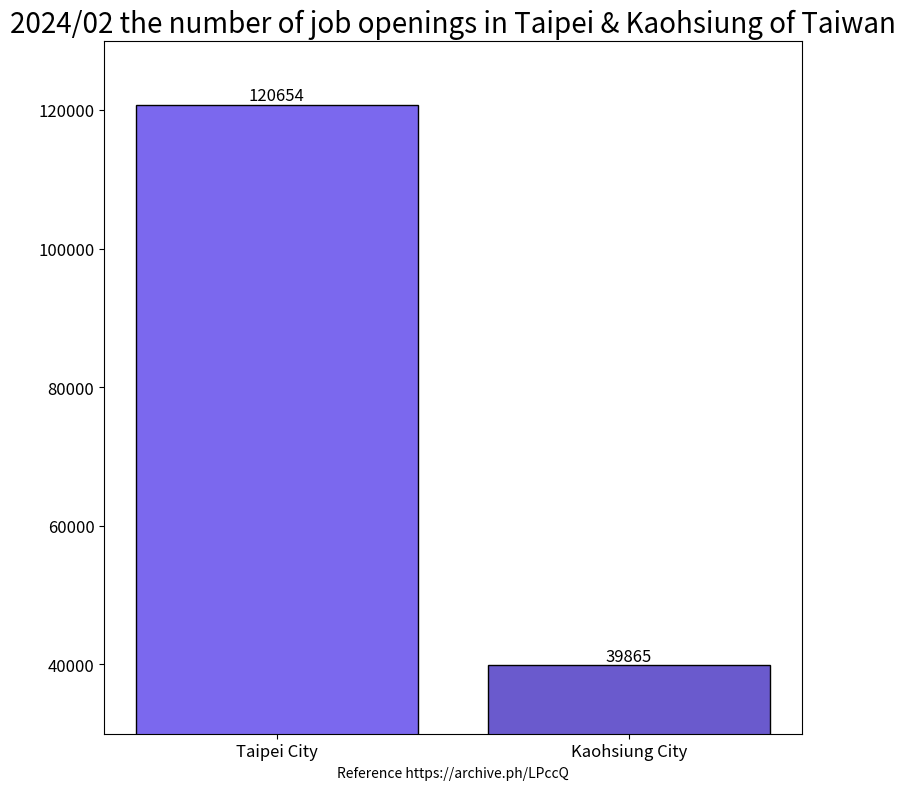

Reproduce this figure in Python.
import matplotlib.pyplot as plt
import matplotlib.colors as colour

region_num = [1, 2]
position_vacancies = [120654, 39865]

label = ["Taipei City",
         "Kaohsiung City"]

fig, ax = plt.subplots(figsize=(9, 9))
plt.xticks(region_num, labels=label, rotation=0, fontsize=12)
# plt.yticks([0, 250, 300, 350, 400, 450, 500, 550])
plt.tick_params(axis='y', labelsize=12) # [2]

plot = ax.bar(region_num, position_vacancies, edgecolor='black', color=[colour.CSS4_COLORS.get('mediumslateblue'),
                                                                        colour.CSS4_COLORS.get('slateblue'),]) #[4][5][6]

for rect in plot:
    height = rect.get_height()
    ax.text(rect.get_x() + rect.get_width() / 2., 1.002 * height,
            '%d' % int(height), ha='center', va='bottom', fontsize=12)

plt.title("2024/02 the number of job openings in Taipei & Kaohsiung of Taiwan", fontsize=20)

# plt.ylabel("")
plt.xlabel("Reference https://archive.ph/LPccQ")

plt.ylim(30000, 130000)

plt.show()

